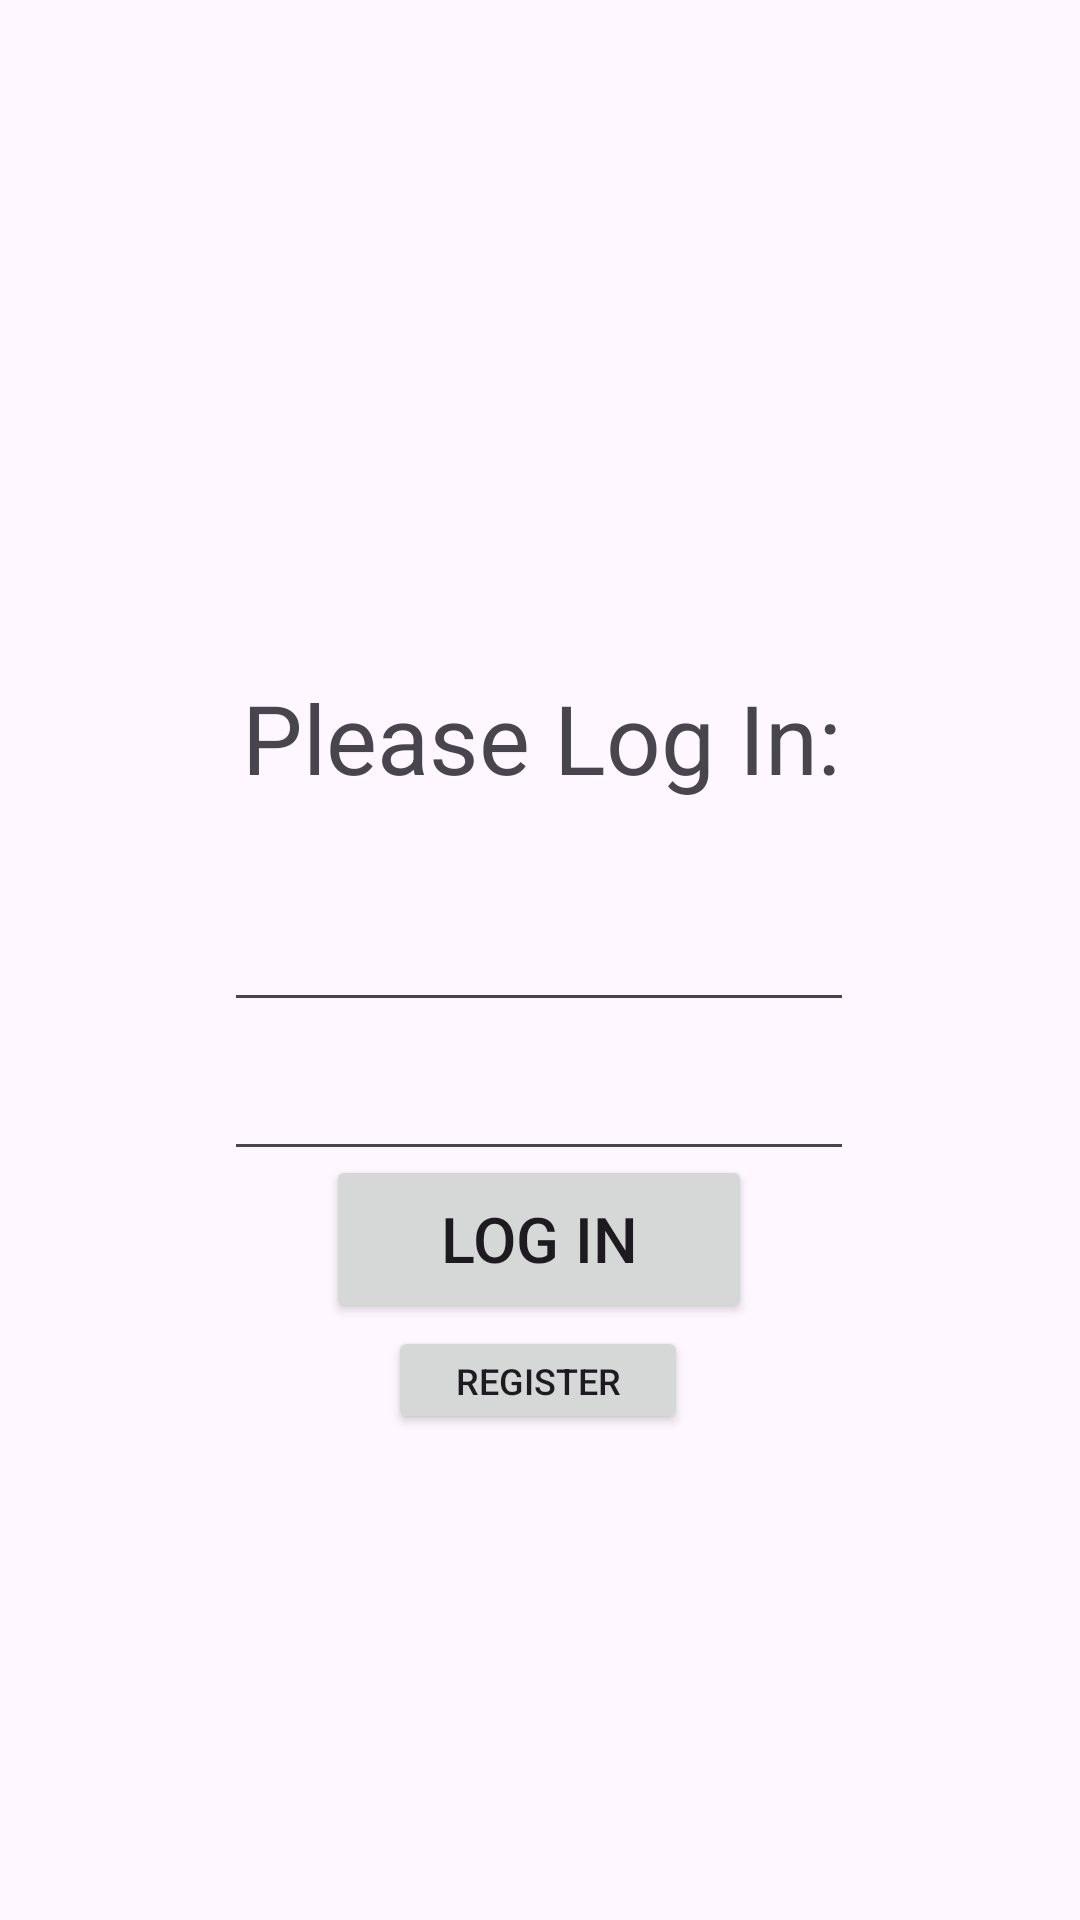

Layout XML and referenced resources for this Android screen:
<!-- AndroidManifest.xml: application theme Theme.CyberProjectClient -->
<!-- res/layout/activity_login.xml -->
<?xml version="1.0" encoding="utf-8"?>
<androidx.constraintlayout.widget.ConstraintLayout xmlns:android="http://schemas.android.com/apk/res/android"
    xmlns:app="http://schemas.android.com/apk/res-auto"
    xmlns:tools="http://schemas.android.com/tools"
    android:id="@+id/main"
    android:layout_width="match_parent"
    android:layout_height="match_parent"
    tools:context=".LoginActivity">

    <Button
        android:id="@+id/register"
        android:layout_width="100dp"
        android:layout_height="36dp"
        android:text="Register"
        android:textSize="12dp"
        app:layout_constraintBottom_toBottomOf="parent"
        app:layout_constraintEnd_toEndOf="parent"
        app:layout_constraintHorizontal_bias="0.498"
        app:layout_constraintStart_toStartOf="parent"
        app:layout_constraintTop_toTopOf="parent"
        app:layout_constraintVertical_bias="0.732" />

    <EditText
        android:id="@+id/bio"
        android:layout_width="wrap_content"
        android:layout_height="wrap_content"
        android:ems="10"
        android:inputType="textPassword"
        app:layout_constraintBottom_toBottomOf="parent"
        app:layout_constraintEnd_toEndOf="parent"
        app:layout_constraintHorizontal_bias="0.497"
        app:layout_constraintStart_toStartOf="parent"
        app:layout_constraintTop_toTopOf="parent"
        app:layout_constraintVertical_bias="0.583" />

    <EditText
        android:id="@+id/username"
        android:layout_width="wrap_content"
        android:layout_height="wrap_content"
        android:ems="10"
        android:inputType="text"
        android:text=""
        app:layout_constraintBottom_toBottomOf="parent"
        app:layout_constraintEnd_toEndOf="parent"
        app:layout_constraintHorizontal_bias="0.497"
        app:layout_constraintStart_toStartOf="parent"
        app:layout_constraintTop_toTopOf="parent" />

    <TextView
        android:id="@+id/output"
        android:layout_width="284dp"
        android:layout_height="51dp"
        android:text="Please Log In:"
        android:textAlignment="center"
        android:textSize="32dp"
        app:layout_constraintBottom_toBottomOf="parent"
        app:layout_constraintEnd_toEndOf="parent"
        app:layout_constraintHorizontal_bias="0.505"
        app:layout_constraintStart_toStartOf="parent"
        app:layout_constraintTop_toTopOf="parent"
        app:layout_constraintVertical_bias="0.381" />

    <Button
        android:id="@+id/login"
        android:layout_width="142dp"
        android:layout_height="56dp"
        android:text="Log In"
        android:textSize="21dp"
        app:layout_constraintBottom_toBottomOf="parent"
        app:layout_constraintEnd_toEndOf="parent"
        app:layout_constraintHorizontal_bias="0.498"
        app:layout_constraintStart_toStartOf="parent"
        app:layout_constraintTop_toTopOf="parent"
        app:layout_constraintVertical_bias="0.659" />
</androidx.constraintlayout.widget.ConstraintLayout>
<!-- resources referenced by this layout -->
<resources>
  <style name="Theme.CyberProjectClient" parent="Base.Theme.CyberProjectClient" />
  <style name="Base.Theme.CyberProjectClient" parent="Theme.Material3.DayNight.NoActionBar">
          
          
      </style>
</resources>
